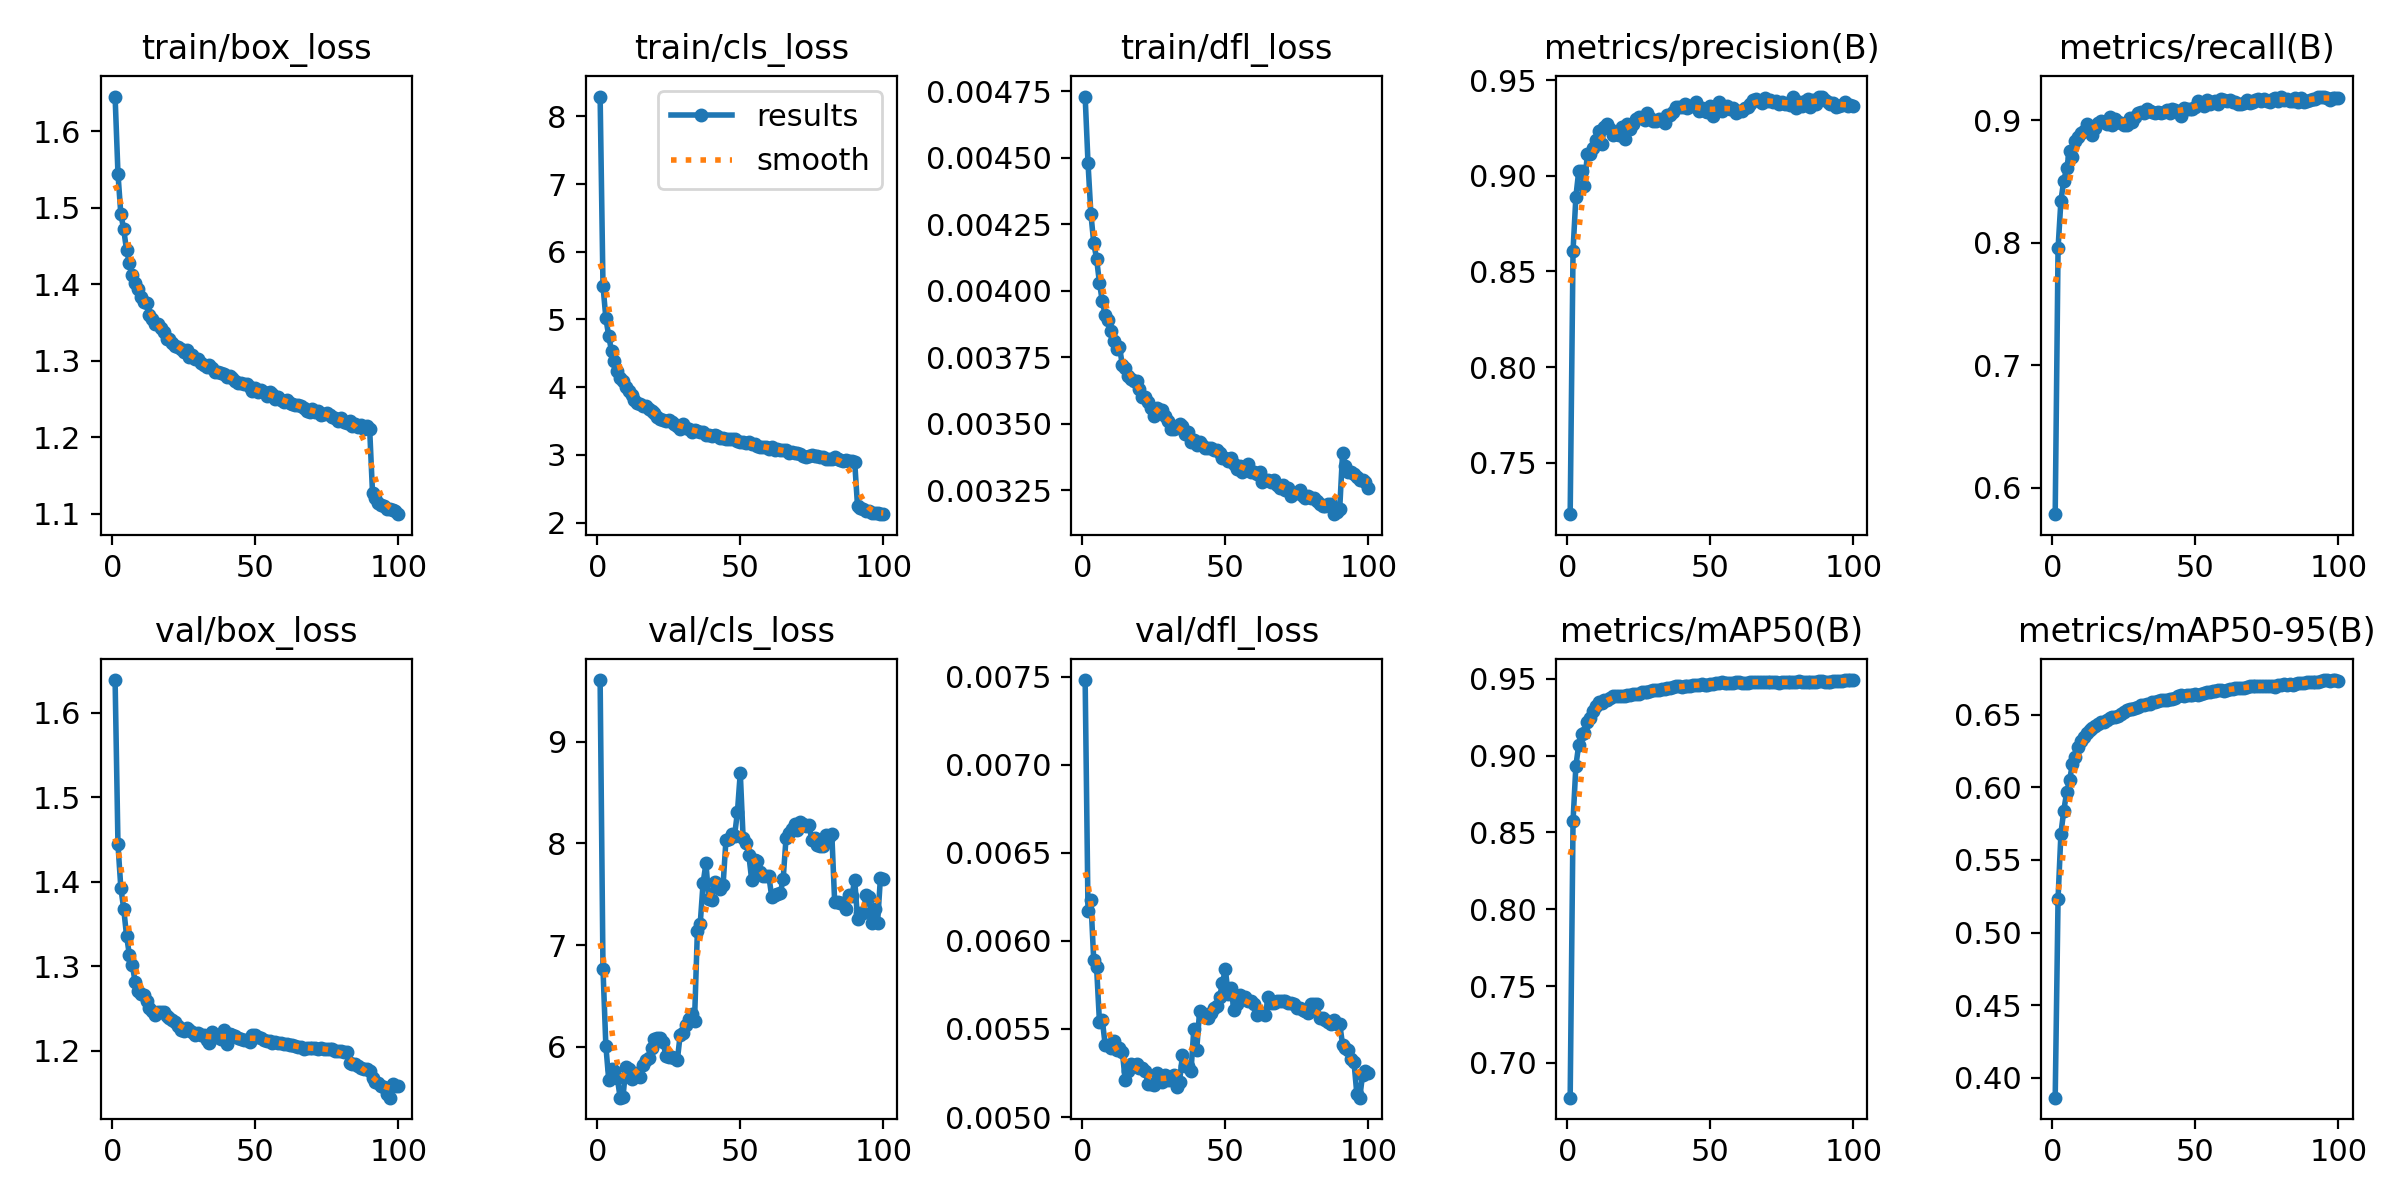

The data file committed next to this chart (first rows):
epoch, time, train/box_loss, train/cls_loss, train/dfl_loss, metrics/precision(B), metrics/recall(B), metrics/mAP50(B), metrics/mAP50-95(B), val/box_loss, val/cls_loss, val/dfl_loss, lr/pg0, lr/pg1, lr/pg2
1, 506, 1.645, 8.294, 0.00473, 0.723, 0.5784, 0.6773, 0.3862, 1.639, 9.605, 0.00748, 0.0003332, 0.0003332, 0.06701
2, 965.8, 1.545, 5.5, 0.00448, 0.8609, 0.7955, 0.8574, 0.5234, 1.444, 6.765, 0.00617, 0.0006599, 0.0006599, 0.03401
3, 1407, 1.492, 5.022, 0.00429, 0.8892, 0.8343, 0.8935, 0.5682, 1.393, 6.011, 0.00623, 0.0009801, 0.0009801, 0.0009951
4, 1851, 1.472, 4.756, 0.00418, 0.9027, 0.8507, 0.9072, 0.584, 1.368, 5.678, 0.00589, 0.0009703, 0.0009703, 0.0009703
5, 2294, 1.445, 4.529, 0.00412, 0.9026, 0.8608, 0.9141, 0.5966, 1.336, 5.777, 0.00585, 0.0009604, 0.0009604, 0.0009604
6, 2736, 1.428, 4.389, 0.00403, 0.8945, 0.8748, 0.9151, 0.6047, 1.313, 5.761, 0.00554, 0.0009505, 0.0009505, 0.0009505
7, 3181, 1.413, 4.245, 0.00396, 0.9113, 0.8702, 0.9216, 0.6158, 1.302, 5.695, 0.00555, 0.0009406, 0.0009406, 0.0009406
8, 3625, 1.402, 4.134, 0.00391, 0.9114, 0.8833, 0.9245, 0.6206, 1.282, 5.5, 0.00541, 0.0009307, 0.0009307, 0.0009307
9, 4069, 1.394, 4.087, 0.00389, 0.9147, 0.8862, 0.929, 0.6279, 1.271, 5.51, 0.00541, 0.0009208, 0.0009208, 0.0009208
10, 4512, 1.384, 4.007, 0.00385, 0.9189, 0.8899, 0.9326, 0.6318, 1.268, 5.802, 0.00539, 0.0009109, 0.0009109, 0.0009109
11, 4956, 1.377, 3.94, 0.00381, 0.9234, 0.8913, 0.9348, 0.6344, 1.266, 5.781, 0.00543, 0.000901, 0.000901, 0.000901
12, 5403, 1.376, 3.88, 0.00378, 0.9166, 0.8967, 0.9342, 0.6375, 1.259, 5.682, 0.00538, 0.0008911, 0.0008911, 0.0008911
13, 5850, 1.36, 3.808, 0.00379, 0.9256, 0.8927, 0.9365, 0.6396, 1.25, 5.701, 0.00539, 0.0008812, 0.0008812, 0.0008812
14, 6294, 1.354, 3.764, 0.00372, 0.9271, 0.8877, 0.9363, 0.6406, 1.247, 5.746, 0.00537, 0.0008713, 0.0008713, 0.0008713
15, 6738, 1.348, 3.745, 0.00371, 0.9246, 0.8934, 0.9375, 0.642, 1.242, 5.708, 0.00521, 0.0008614, 0.0008614, 0.0008614
16, 7180, 1.348, 3.72, 0.00368, 0.9213, 0.8975, 0.9387, 0.6438, 1.246, 5.822, 0.00526, 0.0008515, 0.0008515, 0.0008515
17, 7625, 1.343, 3.715, 0.00367, 0.9218, 0.8995, 0.9391, 0.6449, 1.246, 5.866, 0.0053, 0.0008416, 0.0008416, 0.0008416
18, 8068, 1.338, 3.674, 0.00366, 0.9213, 0.8989, 0.9387, 0.6452, 1.245, 5.886, 0.00529, 0.0008317, 0.0008317, 0.0008317
19, 8512, 1.329, 3.642, 0.00366, 0.9258, 0.8972, 0.9391, 0.6466, 1.241, 5.992, 0.0053, 0.0008218, 0.0008218, 0.0008218
20, 8957, 1.329, 3.621, 0.00363, 0.9193, 0.9027, 0.9392, 0.6475, 1.239, 6.081, 0.00528, 0.0008119, 0.0008119, 0.0008119
21, 9402, 1.323, 3.56, 0.0036, 0.9271, 0.8962, 0.9393, 0.6482, 1.236, 6.087, 0.00528, 0.000802, 0.000802, 0.000802
22, 9843, 1.32, 3.535, 0.0036, 0.9247, 0.9006, 0.9398, 0.6488, 1.234, 6.083, 0.00526, 0.0007921, 0.0007921, 0.0007921
23, 10286, 1.319, 3.52, 0.00358, 0.9271, 0.8988, 0.9403, 0.6494, 1.229, 6.045, 0.00519, 0.0007822, 0.0007822, 0.0007822
24, 10731, 1.316, 3.499, 0.00356, 0.9298, 0.8975, 0.9405, 0.6504, 1.225, 5.91, 0.00519, 0.0007723, 0.0007723, 0.0007723
25, 11176, 1.312, 3.52, 0.00353, 0.931, 0.8964, 0.9405, 0.6519, 1.223, 5.901, 0.00518, 0.0007624, 0.0007624, 0.0007624
26, 11619, 1.314, 3.492, 0.00356, 0.9305, 0.8963, 0.9413, 0.653, 1.226, 5.899, 0.00525, 0.0007525, 0.0007525, 0.0007525
27, 12063, 1.305, 3.455, 0.00355, 0.9292, 0.9019, 0.9416, 0.6537, 1.224, 5.887, 0.00523, 0.0007426, 0.0007426, 0.0007426
28, 12508, 1.307, 3.431, 0.00355, 0.9328, 0.8988, 0.9417, 0.6541, 1.222, 5.869, 0.0052, 0.0007327, 0.0007327, 0.0007327
29, 12950, 1.302, 3.389, 0.00353, 0.9302, 0.9023, 0.9424, 0.6548, 1.219, 6.121, 0.00524, 0.0007228, 0.0007228, 0.0007228
30, 13397, 1.303, 3.449, 0.00351, 0.9286, 0.9061, 0.9425, 0.6555, 1.221, 6.133, 0.00521, 0.0007129, 0.0007129, 0.0007129
31, 13843, 1.297, 3.403, 0.00348, 0.9287, 0.9068, 0.9426, 0.6564, 1.218, 6.211, 0.00521, 0.000703, 0.000703, 0.000703
32, 14287, 1.295, 3.384, 0.00348, 0.9297, 0.9062, 0.9425, 0.657, 1.218, 6.275, 0.00524, 0.0006931, 0.0006931, 0.0006931
33, 14731, 1.292, 3.343, 0.00349, 0.9292, 0.9094, 0.9432, 0.6571, 1.212, 6.325, 0.00517, 0.0006832, 0.0006832, 0.0006832
34, 15177, 1.295, 3.366, 0.0035, 0.9278, 0.9077, 0.9434, 0.6576, 1.209, 6.252, 0.0052, 0.0006733, 0.0006733, 0.0006733
35, 15621, 1.291, 3.354, 0.00349, 0.9317, 0.9068, 0.9439, 0.6585, 1.223, 7.135, 0.00535, 0.0006634, 0.0006634, 0.0006634
36, 16065, 1.286, 3.333, 0.00346, 0.9321, 0.9062, 0.944, 0.6585, 1.216, 7.211, 0.00529, 0.0006535, 0.0006535, 0.0006535
37, 16509, 1.286, 3.331, 0.00347, 0.9332, 0.9069, 0.9448, 0.6596, 1.216, 7.61, 0.00529, 0.0006436, 0.0006436, 0.0006436
38, 16951, 1.284, 3.295, 0.00343, 0.9359, 0.906, 0.9451, 0.6599, 1.214, 7.804, 0.00526, 0.0006337, 0.0006337, 0.0006337
39, 17395, 1.283, 3.29, 0.00344, 0.9359, 0.9069, 0.9452, 0.6604, 1.225, 7.451, 0.0055, 0.0006238, 0.0006238, 0.0006238
40, 17839, 1.279, 3.286, 0.00342, 0.9359, 0.9085, 0.9449, 0.6601, 1.208, 7.444, 0.00538, 0.0006139, 0.0006139, 0.0006139
41, 18285, 1.28, 3.297, 0.00343, 0.9375, 0.9059, 0.9451, 0.6609, 1.22, 7.621, 0.0056, 0.000604, 0.000604, 0.000604
42, 18733, 1.277, 3.276, 0.00342, 0.9356, 0.909, 0.9455, 0.6611, 1.219, 7.59, 0.00559, 0.0005941, 0.0005941, 0.0005941
43, 19180, 1.274, 3.256, 0.00341, 0.9364, 0.9083, 0.9457, 0.6618, 1.218, 7.551, 0.00557, 0.0005842, 0.0005842, 0.0005842
44, 19626, 1.272, 3.246, 0.00341, 0.9367, 0.907, 0.9458, 0.6626, 1.216, 7.595, 0.00556, 0.0005743, 0.0005743, 0.0005743
45, 20072, 1.272, 3.237, 0.00341, 0.9387, 0.9037, 0.946, 0.6634, 1.213, 8.035, 0.00559, 0.0005644, 0.0005644, 0.0005644
46, 20520, 1.27, 3.233, 0.0034, 0.9338, 0.9101, 0.946, 0.6629, 1.213, 8.042, 0.00562, 0.0005545, 0.0005545, 0.0005545
47, 20964, 1.269, 3.23, 0.0034, 0.9356, 0.9093, 0.9466, 0.6633, 1.212, 8.089, 0.00563, 0.0005446, 0.0005446, 0.0005446
48, 21411, 1.265, 3.23, 0.00339, 0.9342, 0.9094, 0.9463, 0.6636, 1.211, 8.075, 0.00568, 0.0005347, 0.0005347, 0.0005347
49, 21856, 1.26, 3.21, 0.00337, 0.9335, 0.9095, 0.9463, 0.6635, 1.218, 8.305, 0.00576, 0.0005248, 0.0005248, 0.0005248
50, 22302, 1.264, 3.191, 0.00337, 0.9364, 0.9105, 0.9467, 0.6641, 1.219, 8.693, 0.00584, 0.0005149, 0.0005149, 0.0005149
51, 22748, 1.259, 3.186, 0.00336, 0.9314, 0.9155, 0.947, 0.6638, 1.216, 8.048, 0.0057, 0.000505, 0.000505, 0.000505
52, 23197, 1.261, 3.18, 0.00337, 0.9344, 0.913, 0.9472, 0.6643, 1.215, 8.007, 0.00573, 0.0004951, 0.0004951, 0.0004951
53, 23649, 1.259, 3.19, 0.00335, 0.9384, 0.9118, 0.9476, 0.6651, 1.213, 7.884, 0.00561, 0.0004852, 0.0004852, 0.0004852
54, 24095, 1.254, 3.154, 0.00333, 0.9342, 0.9168, 0.9478, 0.6657, 1.211, 7.637, 0.00564, 0.0004753, 0.0004753, 0.0004753
55, 24540, 1.259, 3.157, 0.00334, 0.9358, 0.9129, 0.9472, 0.6658, 1.212, 7.832, 0.00569, 0.0004654, 0.0004654, 0.0004654
56, 24988, 1.256, 3.132, 0.00332, 0.9367, 0.9146, 0.9477, 0.6665, 1.209, 7.829, 0.00568, 0.0004555, 0.0004555, 0.0004555
57, 25435, 1.251, 3.117, 0.00333, 0.935, 0.9157, 0.9472, 0.6662, 1.21, 7.718, 0.00568, 0.0004456, 0.0004456, 0.0004456
58, 25887, 1.253, 3.122, 0.00335, 0.9356, 0.9136, 0.9472, 0.6667, 1.209, 7.678, 0.00566, 0.0004357, 0.0004357, 0.0004357
59, 26332, 1.249, 3.112, 0.00332, 0.933, 0.9172, 0.9477, 0.667, 1.209, 7.681, 0.00566, 0.0004258, 0.0004258, 0.0004258
60, 26777, 1.247, 3.088, 0.00332, 0.934, 0.9163, 0.9477, 0.6666, 1.207, 7.675, 0.00564, 0.0004159, 0.0004159, 0.0004159
... 40 more rows
